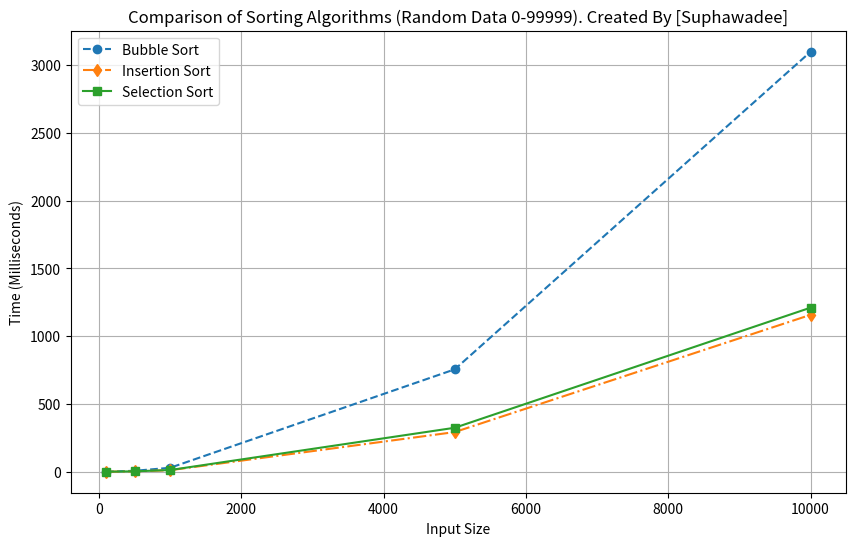

This chart was generated by the following Python code:
import random
import time
import matplotlib.pyplot as plt

# Bubble Sort
def bubble_sort(arr):
    n = len(arr)
    for i in range(n - 1):
        for j in range(n - i - 1):
            if arr[j] > arr[j + 1]:
                arr[j], arr[j + 1] = arr[j + 1], arr[j]
    return arr

# Insertion Sort
def insertion_sort(arr):
    for i in range(1, len(arr)):
        key = arr[i]
        j = i - 1
        while j >= 0 and arr[j] > key:
            arr[j + 1] = arr[j]
            j -= 1
        arr[j + 1] = key
    return arr

# Selection Sort
def selection_sort(arr):
    n = len(arr)
    for i in range(n):
        min_idx = i
        for j in range(i + 1, n):
            if arr[j] < arr[min_idx]:
                min_idx = j
        arr[i], arr[min_idx] = arr[min_idx], arr[i]
    return arr

def compare_sort():
    sizes = [100, 500, 1000, 5000, 10000]  # เพิ่มขนาดข้อมูล
    bubble_times = []
    insertion_times = []
    selection_times = []
    
    for size in sizes:
        # สร้างชุดข้อมูลแบบสุ่มในช่วง 0-99999
        data = [random.randint(0, 99999) for _ in range(size)]
        
        # วัดเวลา Bubble Sort
        start_time = time.time()
        bubble_sort(data.copy())
        bubble_times.append((time.time() - start_time) * 1000)
        
        # วัดเวลา Insertion Sort
        start_time = time.time()
        insertion_sort(data.copy())
        insertion_times.append((time.time() - start_time) * 1000)

        # วัดเวลา Selection Sort
        start_time = time.time()
        selection_sort(data.copy())
        selection_times.append((time.time() - start_time) * 1000)

        print(f"ขนาดข้อมูล {size}:")
        print(f"  Bubble Sort: {bubble_times[-1]:.2f} มิลลิวินาที")
        print(f"  Insertion Sort: {insertion_times[-1]:.2f} มิลลิวินาที")
        print(f"  Selection Sort: {selection_times[-1]:.2f} มิลลิวินาที")

    # วาดกราฟเปรียบเทียบ
    plt.figure(figsize=(10, 6))
    plt.plot(sizes, bubble_times, marker='o', label='Bubble Sort', linestyle='--')
    plt.plot(sizes, insertion_times, marker='d', label='Insertion Sort', linestyle='-.')
    plt.plot(sizes, selection_times, marker='s', label='Selection Sort', linestyle='-')
    plt.title('Comparison of Sorting Algorithms (Random Data 0-99999). Created By [Suphawadee]')
    plt.xlabel('Input Size')
    plt.ylabel('Time (Milliseconds)')
    plt.legend()
    plt.grid(True)
    plt.savefig('Performance.png')  # บันทึกเป็นรูปภาพ
    plt.show()

# เปรียบเทียบประสิทธิภาพ
compare_sort()
